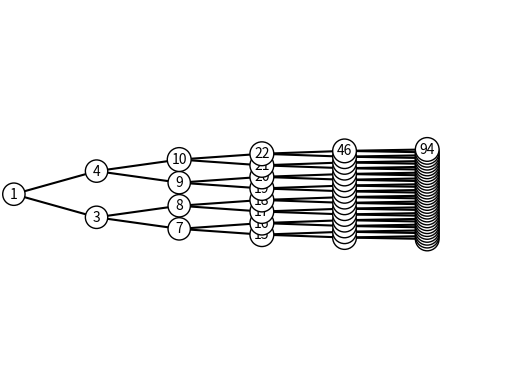

The script that saved this image:
import matplotlib.pyplot as plt

class Node:
    def __init__(self, value):
        self.value = value
        self.children = []

def add_children(parent, level, max_level):
    if level == max_level:
        return

    for i in range(2):
        child_value = parent.value * 2 + i + 1
        child = Node(child_value)
        parent.children.append(child)
        add_children(child, level+1, max_level)

def draw_tree(root):
    fig, ax = plt.subplots()
    ax.set_xlim([0, max_level + 1])
    ax.set_ylim([0, 2 ** (max_level + 1)])
    ax.axis('off')

    plot_tree(ax, root, 0, 2 ** max_level, 2 ** (max_level - 1))

    plt.show()

def plot_tree(ax, node, x, y, dy):
    ax.text(x, y, str(node.value), ha='center', va='center', bbox=dict(facecolor='white', edgecolor='black', boxstyle='circle'))

    if len(node.children) == 0:
        return

    child_dy = dy / len(node.children)
    y_start = y - dy / 2
    y_pos = y_start + child_dy / 2

    for child in node.children:
        ax.plot([x, x+1], [y, y_pos], 'k-')
        plot_tree(ax, child, x+1, y_pos, child_dy)
        y_pos += child_dy

# Создаем корневой узел
root = Node(1)

# Задаем максимальную глубину дерева
max_level = 5

# Добавляем потомков
add_children(root, 0, max_level)

# Отрисовываем дерево
draw_tree(root)